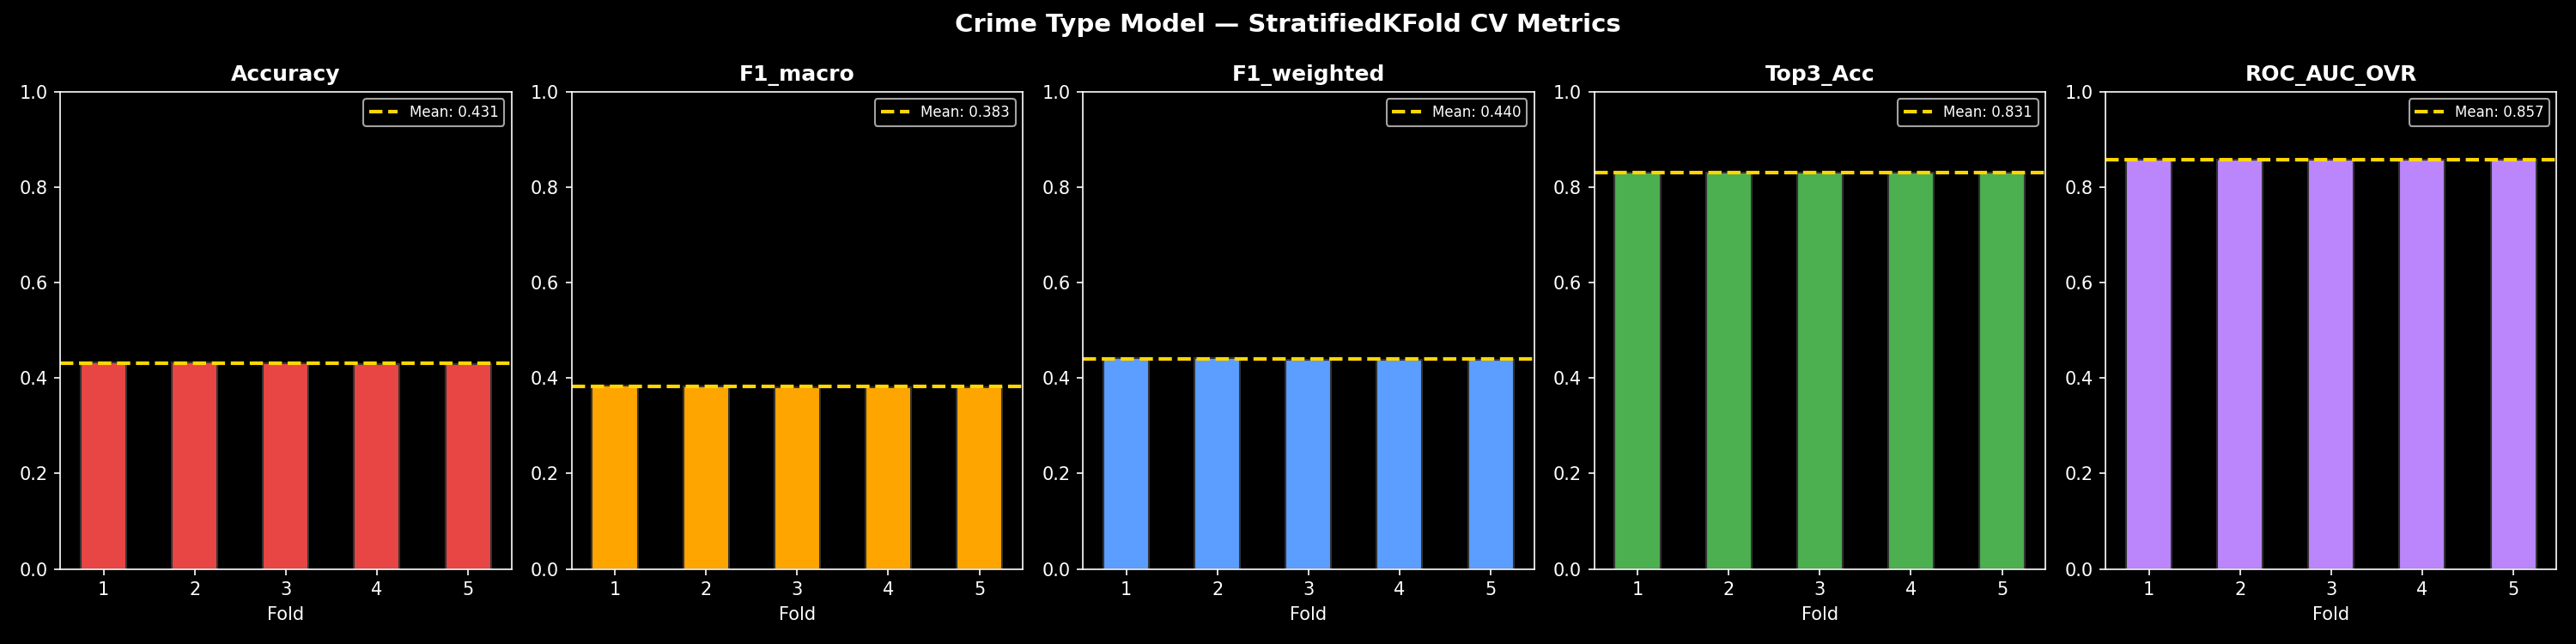

Data behind this chart, as committed beside it:
Fold, Accuracy, F1_macro, F1_micro, F1_weighted, Top3_Acc, Precision, Recall, Best_iter, ROC_AUC_OVR
1, 0.4336, 0.3853, 0.4336, 0.4422, 0.831, 0.5362, 0.4336, 795, 0.8578
2, 0.4329, 0.3834, 0.4329, 0.442, 0.8306, 0.5358, 0.4329, 800, 0.8574
3, 0.4308, 0.3814, 0.4308, 0.4391, 0.8302, 0.5327, 0.4308, 800, 0.8574
4, 0.4301, 0.3815, 0.4301, 0.4387, 0.831, 0.5341, 0.4301, 795, 0.8572
5, 0.43, 0.3813, 0.43, 0.4385, 0.8307, 0.5334, 0.43, 800, 0.8571
